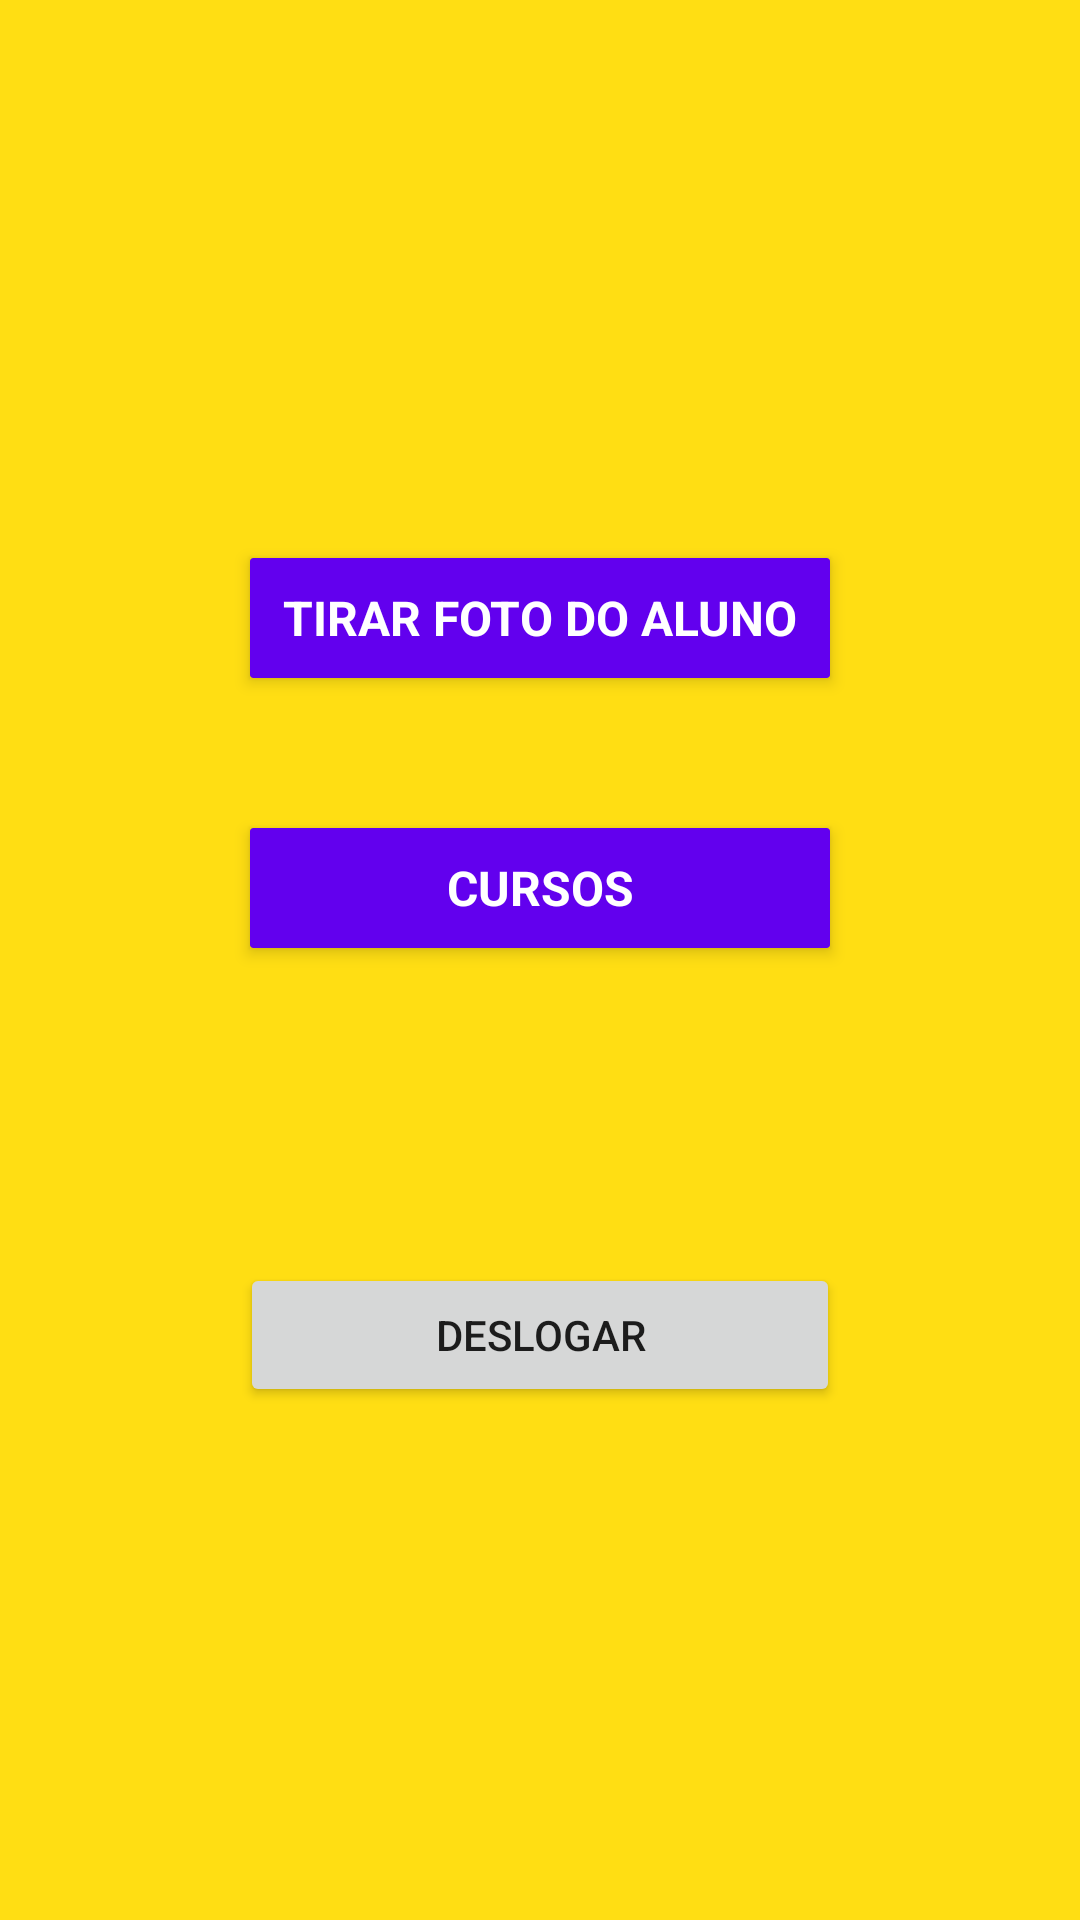

Layout XML and referenced resources for this Android screen:
<!-- AndroidManifest.xml: application theme Theme.ProjetoNassau -->
<!-- res/layout/activity_principal.xml -->
<?xml version="1.0" encoding="utf-8"?>
<LinearLayout xmlns:android="http://schemas.android.com/apk/res/android"
    xmlns:app="http://schemas.android.com/apk/res-auto"
    xmlns:tools="http://schemas.android.com/tools"
    android:layout_width="match_parent"
    android:layout_height="match_parent"
    android:orientation="vertical"
    android:gravity="center"
    android:background="@color/colorSecundary"
    tools:context="com.example.projetonassau.PrincipalActivity">



    <androidx.cardview.widget.CardView
        android:id="@+id/cardView_Storage_Upload"
        android:layout_marginTop="10dp"
        android:layout_width="200dp"
        android:layout_height="50dp"
        app:cardBackgroundColor="@color/purple_600"
        android:foreground="?attr/selectableItemBackground"
        app:cardCornerRadius="1dp"
        app:cardElevation="3dp"
        app:cardUseCompatPadding="true">

        <TextView
            android:layout_width="match_parent"
            android:layout_height="wrap_content"
            android:gravity="center"
            android:layout_gravity="center"
            android:textColor="@color/white"
            android:textSize="16sp"
            android:textStyle="bold"
            android:text="TIRAR FOTO DO ALUNO"/>

    </androidx.cardview.widget.CardView>











































    <androidx.cardview.widget.CardView
        android:id="@+id/cardView_Empresas"
        android:layout_marginTop="40dp"
        android:layout_width="200dp"
        android:layout_height="50dp"
        app:cardBackgroundColor="@color/purple_600"
        android:foreground="?attr/selectableItemBackground"
        app:cardCornerRadius="1dp"
        app:cardElevation="3dp"
        app:cardUseCompatPadding="true">

        <TextView
            android:layout_width="match_parent"
            android:layout_height="wrap_content"
            android:gravity="center"
            android:layout_gravity="center"
            android:textSize="16sp"
            android:textColor="@color/white"
            android:textStyle="bold"
            android:text="CURSOS"/>

    </androidx.cardview.widget.CardView>

    <Button
        android:id="@+id/button_Deslogar"
        android:layout_marginTop="100dp"
        android:layout_width="200dp"
        android:layout_height="wrap_content"
        android:text="Deslogar"/>

</LinearLayout>
<!-- resources referenced by this layout -->
<resources>
  <color name="colorSecundary">#FFDE13</color>
  <color name="purple_600">#6200ee</color>
  <color name="white">#FFFFFFFF</color>
  <style name="Theme.ProjetoNassau" parent="Theme.MaterialComponents.DayNight.DarkActionBar">
          
          <item name="colorPrimary">@color/purple_500</item>
          <item name="colorPrimaryVariant">@color/purple_700</item>
          <item name="colorOnPrimary">@color/white</item>
          
          <item name="colorSecondary">@color/teal_200</item>
          <item name="colorSecondaryVariant">@color/teal_700</item>
          <item name="colorOnSecondary">@color/black</item>
          
          <item name="android:statusBarColor" tools:targetApi="l">?attr/colorPrimaryVariant</item>
          
      </style>
  <color name="purple_500">#FF6200EE</color>
  <color name="purple_700">#FF3700B3</color>
  <color name="teal_200">#FF03DAC5</color>
  <color name="teal_700">#FF018786</color>
  <color name="black">#FF000000</color>
</resources>
